Dataset: AUGMENTED_DATASET (GitHub, AnirudhTantry/GlaucomaDetector). Classes: abnormal, normal.

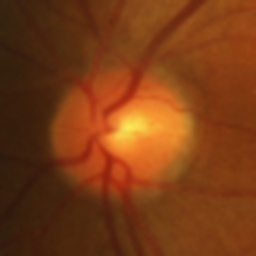
Label: normal

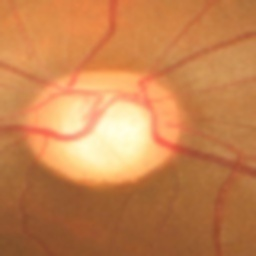
Label: abnormal

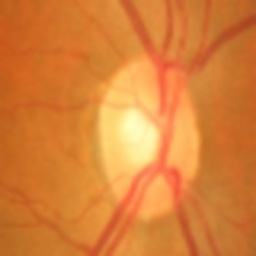
Label: normal

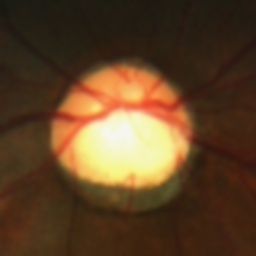
Label: abnormal

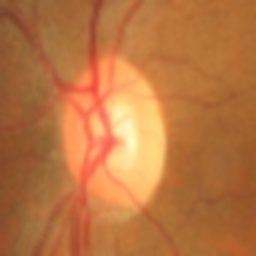
Label: normal

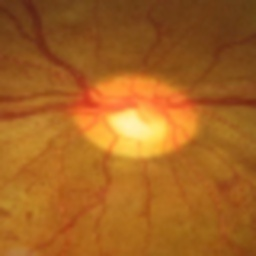
Label: abnormal
